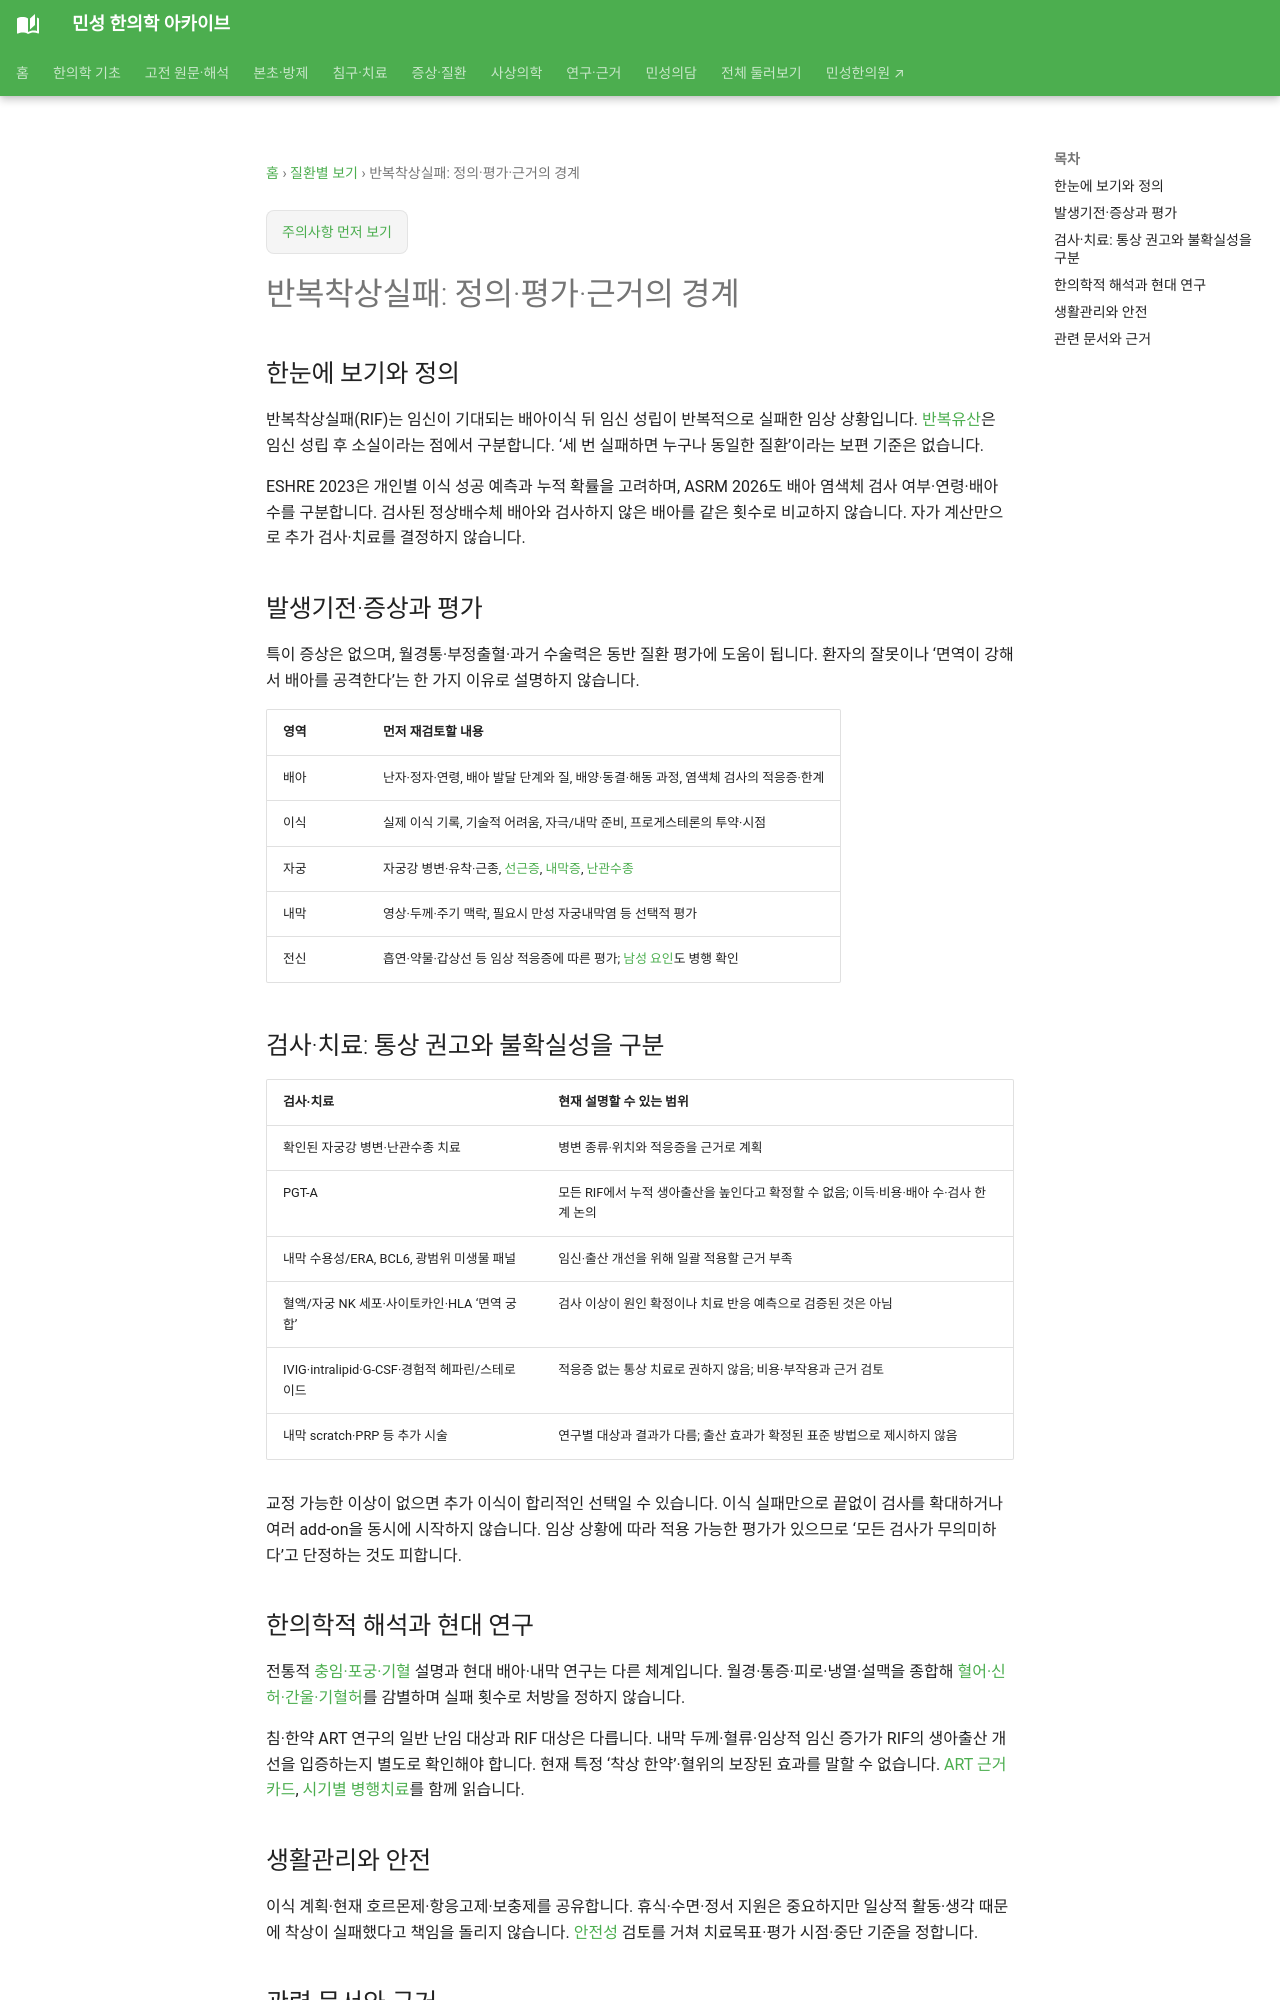

repository: joowon1111/minseong-korean-medicine-wiki · page: conditions/recurrent-implantation-failure/index.html · generator: mkdocs

---
title: '반복착상실패: 정의·평가·근거의 경계'
description: 고정 실패 횟수의 한계와 배아·자궁·내막 평가, 검증이 부족한 면역검사·치료 및 한의치료 연구를 구분합니다.
status: 검토완료
---

# 반복착상실패: 정의·평가·근거의 경계

## 한눈에 보기와 정의

반복착상실패(RIF)는 임신이 기대되는 배아이식 뒤 임신 성립이 반복적으로 실패한 임상 상황입니다. [반복유산](recurrent-pregnancy-loss.md)은 임신 성립 후 소실이라는 점에서 구분합니다. ‘세 번 실패하면 누구나 동일한 질환’이라는 보편 기준은 없습니다.

ESHRE 2023은 개인별 이식 성공 예측과 누적 확률을 고려하며, ASRM 2026도 배아 염색체 검사 여부·연령·배아 수를 구분합니다. 검사된 정상배수체 배아와 검사하지 않은 배아를 같은 횟수로 비교하지 않습니다. 자가 계산만으로 추가 검사·치료를 결정하지 않습니다.

## 발생기전·증상과 평가

특이 증상은 없으며, 월경통·부정출혈·과거 수술력은 동반 질환 평가에 도움이 됩니다. 환자의 잘못이나 ‘면역이 강해서 배아를 공격한다’는 한 가지 이유로 설명하지 않습니다.

| 영역 | 먼저 재검토할 내용 |
|---|---|
| 배아 | 난자·정자·연령, 배아 발달 단계와 질, 배양·동결·해동 과정, 염색체 검사의 적응증·한계 |
| 이식 | 실제 이식 기록, 기술적 어려움, 자극/내막 준비, 프로게스테론의 투약·시점 |
| 자궁 | 자궁강 병변·유착·근종, [선근증](adenomyosis.md), [내막증](endometriosis.md), [난관수종](tubal-endometrial-infertility.md) |
| 내막 | 영상·두께·주기 맥락, 필요시 만성 자궁내막염 등 선택적 평가 |
| 전신 | 흡연·약물·갑상선 등 임상 적응증에 따른 평가; [남성 요인](male-infertility.md)도 병행 확인 |

## 검사·치료: 통상 권고와 불확실성을 구분

| 검사·치료 | 현재 설명할 수 있는 범위 |
|---|---|
| 확인된 자궁강 병변·난관수종 치료 | 병변 종류·위치와 적응증을 근거로 계획 |
| PGT-A | 모든 RIF에서 누적 생아출산을 높인다고 확정할 수 없음; 이득·비용·배아 수·검사 한계 논의 |
| 내막 수용성/ERA, BCL6, 광범위 미생물 패널 | 임신·출산 개선을 위해 일괄 적용할 근거 부족 |
| 혈액/자궁 NK 세포·사이토카인·HLA ‘면역 궁합’ | 검사 이상이 원인 확정이나 치료 반응 예측으로 검증된 것은 아님 |
| IVIG·intralipid·G-CSF·경험적 헤파린/스테로이드 | 적응증 없는 통상 치료로 권하지 않음; 비용·부작용과 근거 검토 |
| 내막 scratch·PRP 등 추가 시술 | 연구별 대상과 결과가 다름; 출산 효과가 확정된 표준 방법으로 제시하지 않음 |

교정 가능한 이상이 없으면 추가 이식이 합리적인 선택일 수 있습니다. 이식 실패만으로 끝없이 검사를 확대하거나 여러 add-on을 동시에 시작하지 않습니다. 임상 상황에 따라 적용 가능한 평가가 있으므로 ‘모든 검사가 무의미하다’고 단정하는 것도 피합니다.

## 한의학적 해석과 현대 연구

전통적 [충임·포궁·기혈](../womens-health/reproductive-physiology.md#traditional-reproduction) 설명과 현대 배아·내막 연구는 다른 체계입니다. 월경·통증·피로·냉열·설맥을 종합해 [혈어·신허·간울·기혈허](../womens-health/fertility-patterns.md)를 감별하며 실패 횟수로 처방을 정하지 않습니다.

침·한약 ART 연구의 일반 난임 대상과 RIF 대상은 다릅니다. 내막 두께·혈류·임상적 임신 증가가 RIF의 생아출산 개선을 입증하는지 별도로 확인해야 합니다. 현재 특정 ‘착상 한약’·혈위의 보장된 효과를 말할 수 없습니다. [ART 근거카드](../authority/conditions/female-infertility-art.md), [시기별 병행치료](assisted-reproduction-support.md#art-integrative-stages)를 함께 읽습니다.
